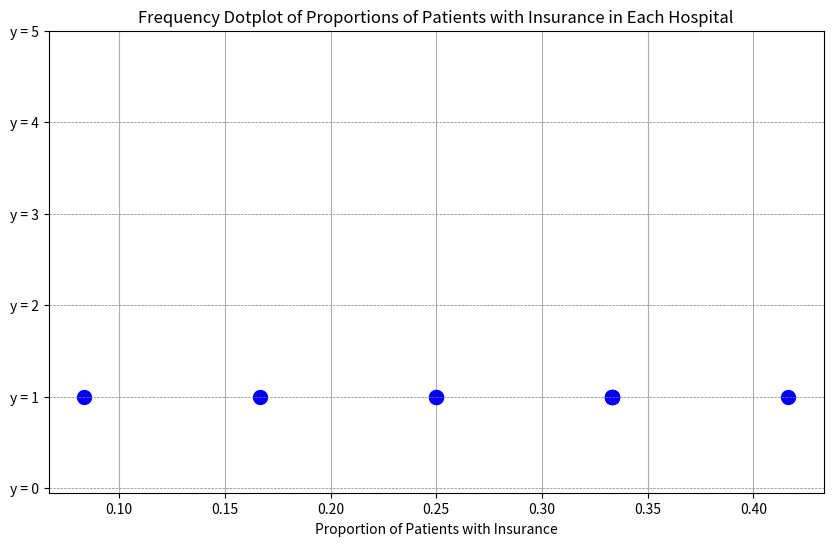
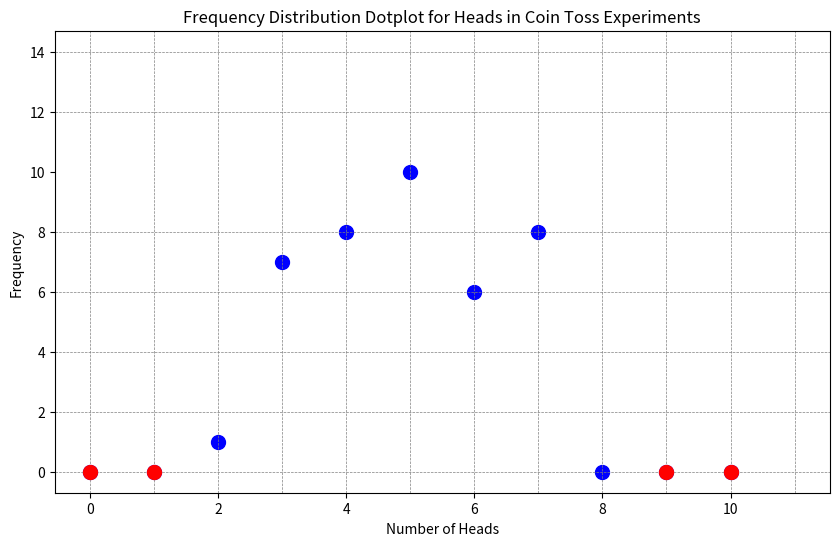
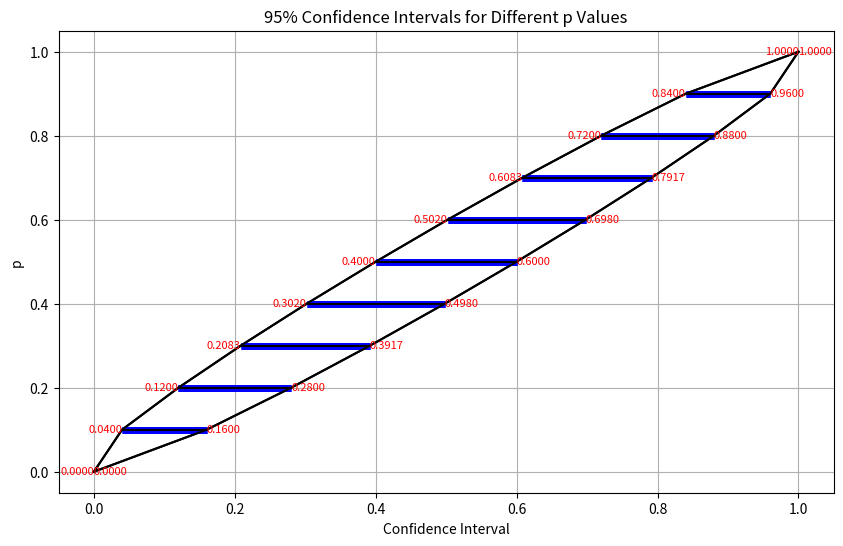

Write Python code to recreate these figures, in order.
import random
import math
import numpy as np

import matplotlib.pyplot as plt
from scipy import stats

student_height = 170 # cm

if student_height > 160:
    print("Student is over tall")
else:
    print("Student is not not tall")

 # Population: Everyone in the group
 # Sample: A subset of the population
 # 
 # In statistics, we often want to know something about a population, but it is usually impractical to measure every member of the population. Instead, we take a sample of the population and measure the sample. We then use the sample to make inferences about the population. For example, we might want to know the average height of all BITS students. We could measure the height of every BITS student, but this would be impractical. Instead, we could measure the height of a sample of BITS students and use this to estimate the average height of all BITS students.
 # 

 # Proportion = (number of people with attribute) / (total number of people sampled)

 # Worked Example 01

 # A scientist whishes to study pollution in a river.
 # She takes a sample of 42 fish to see what proportion have mercury poisoning 
 # and fins that 12 are poisoned. 
 # What proportion of the fish in the river are poisoned?

proportion = 12.0 / 42.0 # = 0.2857
print(proportion)

def is_prime(num):
    if num < 2:
        return False
    for i in range(2, int(num**0.5) + 1):
        if num % i == 0:
            return False
    return True

x = 0

n = 80

for _ in range(n):
    dice1 = random.randint(1, 6) # a random number between 1 and 6
    dice2 = random.randint(1, 6) # a random number between 1 and 6
    total = dice1 + dice2 # the total of the two dice
    # Check if the total is a prime number
    if is_prime(total):
        x += 1
    # Otherwise, do nothing

sample_proportion = x / n
print("The sample proportion of being a prime number: ", sample_proportion)

def simulate_hospital_data(num_hospitals, patients_per_hospital, insurance_rate):
  """Simulates data for hospitals with patients and insurance status.

  Args:
    num_hospitals: Number of hospitals to simulate.
    patients_per_hospital: Number of patients per hospital.
    insurance_rate: Proportion of patients with insurance.

  Returns:
    A list of lists, where each inner list represents a hospital's data.
  """

  data = []
  for _ in range(num_hospitals):
    hospital_data = []
    for _ in range(patients_per_hospital):
      if random.random() < insurance_rate:
        hospital_data.append("I")  # Patient has insurance
      else:
        hospital_data.append("N")  # Patient doesn't have insurance
    data.append(hospital_data)
  return data

num_hospitals = 10
patients_per_hospital = 12
insurance_rate = 0.3  # Adjust as needed
simulated_data = simulate_hospital_data(num_hospitals, patients_per_hospital, insurance_rate)

for hospital_data in simulated_data:
  print(hospital_data)

for i, hospital_data in enumerate(simulated_data):
    insured_count = hospital_data.count("I")
    proportion_insured = insured_count / patients_per_hospital
    print(f"Hospital {i + 1} proportion insured: {proportion_insured:.3f}")

total_patients = num_hospitals * patients_per_hospital

total_insured = sum(hospital_data.count("I") for hospital_data in simulated_data)

overall_proportion_insured = total_insured / total_patients
print(f"Overall proportion insured: {overall_proportion_insured:.3f}")

import matplotlib.pyplot as plt

proportions = [hospital_data.count("I") / patients_per_hospital for hospital_data in simulated_data]

plt.figure(figsize=(10, 6))
plt.plot(proportions, [1] * len(proportions), 'bo', ms=10)  # 'bo' means blue color, circle marker
plt.yticks([])  # Hide y-axis ticks
plt.xlabel('Proportion of Patients with Insurance')

for y in range(6):
    plt.axhline(y=y, color='gray', linestyle='--', linewidth=0.5)
    plt.yticks(range(6), labels=[f'y = {y}' for y in range(6)])

plt.title('Frequency Dotplot of Proportions of Patients with Insurance in Each Hospital')
plt.grid(axis='x')

plt.show()

def simulate_coin_toss(num_tosses, num_experiments):
    """Simulates coin tosses and returns a list of results.
    Args:
        num_tosses: Number of tosses in each experiment.
        num_experiments: Number of experiments to run.
    Returns:
        A list of results, where each result is the number of heads in a single experiment.
    """
    results = []
    for _ in range(num_experiments):
        heads = 0
        for _ in range(num_tosses):
            if random.random() < 0.5:
                heads += 1
        results.append(heads)
    return results

tosses_per_experiment = 10
num_experiments = 40

results = simulate_coin_toss(tosses_per_experiment, num_experiments)

print("Sample : Number of Heads")
for i, result in enumerate(results, start=1):
    print(f"Sample {i:02}: {result}")

heads_frequency = [0] * (tosses_per_experiment + 1)

for result in results:
    heads_frequency[result] += 1

print("\nNumber of Heads : Frequency")
for heads, frequency in enumerate(heads_frequency):
    print(f"{heads:02} : {frequency}")

plt.figure(figsize=(10, 6))
plt.plot(range(tosses_per_experiment + 1), heads_frequency, 'bo', ms=10)  # 'bo' means blue color, circle marker
plt.xlabel('Number of Heads')
plt.ylabel('Frequency')
plt.title('Frequency Distribution Dotplot for Heads in Coin Toss Experiments')

for y in [0, 2, 4, 6, 8, 12, 14]:
    plt.axhline(y=y, color='gray', linestyle='--', linewidth=0.5)

for x in range(tosses_per_experiment + 2):
    plt.axvline(x=x, color='gray', linestyle='--', linewidth=0.5)

outliers = [0, 1, 9, 10]
for outlier in outliers:
    plt.plot(outlier, heads_frequency[outlier], 'ro', ms=10)  # 'ro' means red color, circle marker
    
# Show the plot
plt.show()

sample_proportions = [
    0.55, 0.25, 0.35, 0.40, 0.35, 0.00, 0.35, 0.25, 0.30, 0.25, 0.35, 0.40, 
    0.20, 0.90, 0.35, 0.30, 0.20, 0.25, 0.40, 0.35, 0.25, 0.40, 0.25, 0.35
]

p_hat = np.mean(sample_proportions) # = sum of sample proportions / number of samples

print("Estimate of the population proportion (p):", p_hat) # should be 0.333 = 1/3

sorted_proportions = sorted(sample_proportions)

print("Sorted Sample Proportions:", sorted_proportions)

min_value = sorted_proportions[0] # 0 means the first element

max_value = sorted_proportions[-1] # -1 means the last element

print("Minimum Value:", min_value)
print("Maximum Value:", max_value)

trimmed_proportions = sorted_proportions[1:-1] # remove the first (index:0, value:0.00) and last element (index: -1, value:0.90)

trimmed_mean = np.mean(trimmed_proportions)

print("Trimmed Mean:", trimmed_mean) # should be 7.1/22 = 0.3227

print("Example 8")

sample_proportions = [0.04, 0.08, 0.12, 0.16, 0.20, 0.24, 0.28, 0.32, 0.36, 0.40, 0.44]
sample_frequencies = [5, 12, 10, 19, 15, 17, 15, 4, 1, 0, 2]

print("Sample Proportions:", sample_proportions)
print("Sample Frequencies:", sample_frequencies)

total_samples = sum(sample_frequencies)

sample_average = sum(p * f for p, f in zip(sample_proportions, sample_frequencies)) / total_samples
print("Sample Average:", sample_average)
# sample_average = np.mean(sample_proportions)
# print("Sample Average:", sample_average)
sample_average = np.average(sample_proportions, weights=sample_frequencies)
print("Sample Average:", sample_average)
# sample_average = sample_proportions*np.array(sample_frequencies)/total_samples
# print("Sample Average:", sample_average)

sorted_proportions = sorted(sample_proportions)
print("Sorted Proportions:", sorted_proportions)

for _ in range(3):
    sample_frequencies[sample_proportions.index(0.04)] -= 1

for _ in range(2):
    sample_frequencies[sample_proportions.index(0.44)] -= 1

sample_frequencies[sample_proportions.index(0.36)] -= 1

filtered_proportions = [p for p, f in zip(sample_proportions, sample_frequencies) if f > 0]
filtered_frequencies = [f for f in sample_frequencies if f > 0]

print("Filtered Proportions:", filtered_proportions)
print("Filtered Frequencies:", filtered_frequencies)

filtered_range = (min(filtered_proportions), max(filtered_proportions))
print("Range of filtered proportions:", filtered_range)

p_hat = 0.16
n = 25

se = math.sqrt((p_hat * (1 - p_hat)) / n)

print("Standard error (s.e.):", round(se, 4)) # should be 0.0733

p_hat = 0.16
n = 25
se = 0.0733  # Assuming this value from Example 9

lower_bound = p_hat - 2 * se # should be 0.0134
upper_bound = p_hat + 2 * se # should be 0.3066

print("95% Confidence Interval:", (round(lower_bound, 4), round(upper_bound, 4)))

p_hat = 0.34 # Sample proportion
n = 100 # Sample size

se = math.sqrt((p_hat * (1 - p_hat)) / n) 

lower_bound = p_hat - 2 * se # should be 0.24 
upper_bound = p_hat + 2 * se # should be 0.44

print("95% Confidence Interval: ", (round(lower_bound, 4), round(upper_bound, 4))) # should be (0.2453, 0.4347)

p = 0.495
n = 100

se = math.sqrt((p * (1 - p)) / n)

lower_bound = p - 2 * se
upper_bound = p + 2 * se

print("95% Confidence Interval:", (round(lower_bound, 4), round(upper_bound, 4))) # should be (0.395, 0.595)(0.395, 0.595)

n = 100

p_values = [i / 10 for i in range(11)]

standard_errors = [math.sqrt(p * (1 - p) / n) for p in p_values]

lower_bounds = [p - 2 * se for p, se in zip(p_values, standard_errors)]
upper_bounds = [p + 2 * se for p, se in zip(p_values, standard_errors)]

for p, se, lower, upper in zip(p_values, standard_errors, lower_bounds, upper_bounds):
    print(f"p: {p:.1f}, se: {se:.4f}, lower bound: {lower:.4f}, upper bound: {upper:.4f}")

plt.figure(figsize=(10, 6))

for p, lower, upper in zip(p_values, lower_bounds, upper_bounds):
    plt.hlines(p, lower, upper, linewidth=5, color='blue')

for p, lower, upper in zip(p_values, lower_bounds, upper_bounds):
    plt.plot([lower, upper], [p, p], 'k-')

plt.plot(lower_bounds, p_values, 'k-')
plt.plot(upper_bounds, p_values, 'k-')

lower_bounds = [round(lower, 4) for lower in lower_bounds]
upper_bounds = [round(upper, 4) for upper in upper_bounds]

for p, lower, upper in zip(p_values, lower_bounds, upper_bounds):
    plt.hlines(p, lower, upper, linewidth=5, color='blue')

for p, lower, upper in zip(p_values, lower_bounds, upper_bounds):
    plt.plot([lower, upper], [p, p], 'k-')

for p, lower, upper in zip(p_values, lower_bounds, upper_bounds):
    plt.text(lower, p, f'{lower:.4f}', ha='right', va='center', fontsize=8, color='red')
    plt.text(upper, p, f'{upper:.4f}', ha='left', va='center', fontsize=8, color='red')

plt.plot(lower_bounds, p_values, 'k-')
plt.plot(upper_bounds, p_values, 'k-')

plt.xlabel('Confidence Interval')
plt.ylabel('p')
plt.title('95% Confidence Intervals for Different p Values')
plt.grid(True)
plt.show()

def calculate_sample_size(p, margin_of_error, confidence_level=0.95):
    """
    Calculates the required sample size for a given population proportion, margin of error, and confidence level.
    Args:
        p: The population proportion.
        margin_of_error: The desired margin of error.
        confidence_level: The desired confidence level (default is 0.95).
    Returns:
        The required sample size.
    """

    # Calculate the standard error using the margin of error
    standard_error = 2*margin_of_error/4.0 

    # Rearrange the formula for standard error to solve for n
    n = (p * (1 - p)) / standard_error**2
    return math.ceil(n)  # Round up to the nearest integer (Rounding up ensures that the sample size is sufficient, not round down)
# 

p = 0.35
margin_of_error = 0.03
confidence_level = 0.95

required_sample_size = calculate_sample_size(p, margin_of_error, confidence_level)
print(f"The required sample size is: {required_sample_size}") # should be 1012. However, 1011 should be enough.

def calculate_sample_size(p, margin_of_error, confidence_level=0.95):
    """
    Calculates the required sample size for a given population proportion, margin of error, and confidence level.
    Args:
        p: The population proportion.
        margin_of_error: The desired margin of error.
        confidence_level: The desired confidence level (default is 0.95).
    Returns:
        The required sample size.
    """
     # Calculate the standard error using the margin of error
    standard_error = 2*margin_of_error/4.0 

    # Rearrange the formula for standard error to solve for n
    n = (p * (1 - p)) / standard_error**2
    return math.ceil(n)  # Round up to the nearest integer (Rounding up ensures that the sample size is sufficient, not round down)

p = 0.144  # Population proportion from the previous election
margin_of_error = 0.01  # Desired margin of error
confidence_level = 0.95

required_sample_size = calculate_sample_size(p, margin_of_error, confidence_level)
print(f"The required sample size is: {required_sample_size}")